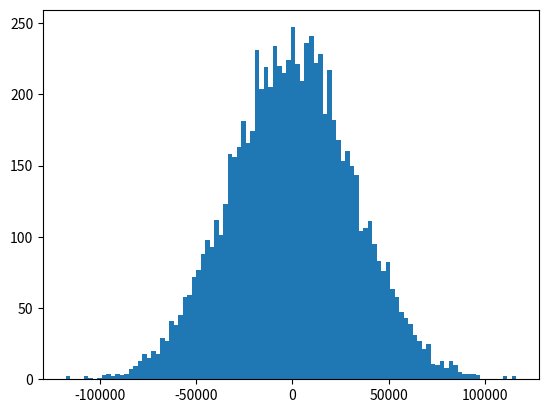

Write Python code to recreate this figure.
import numpy as target  
aleatorio = target.random.normal(0, 32000, 8000) 
print(aleatorio)
import matplotlib.pyplot as GRF  
GRF.hist(aleatorio, 100)  
GRF.show() 